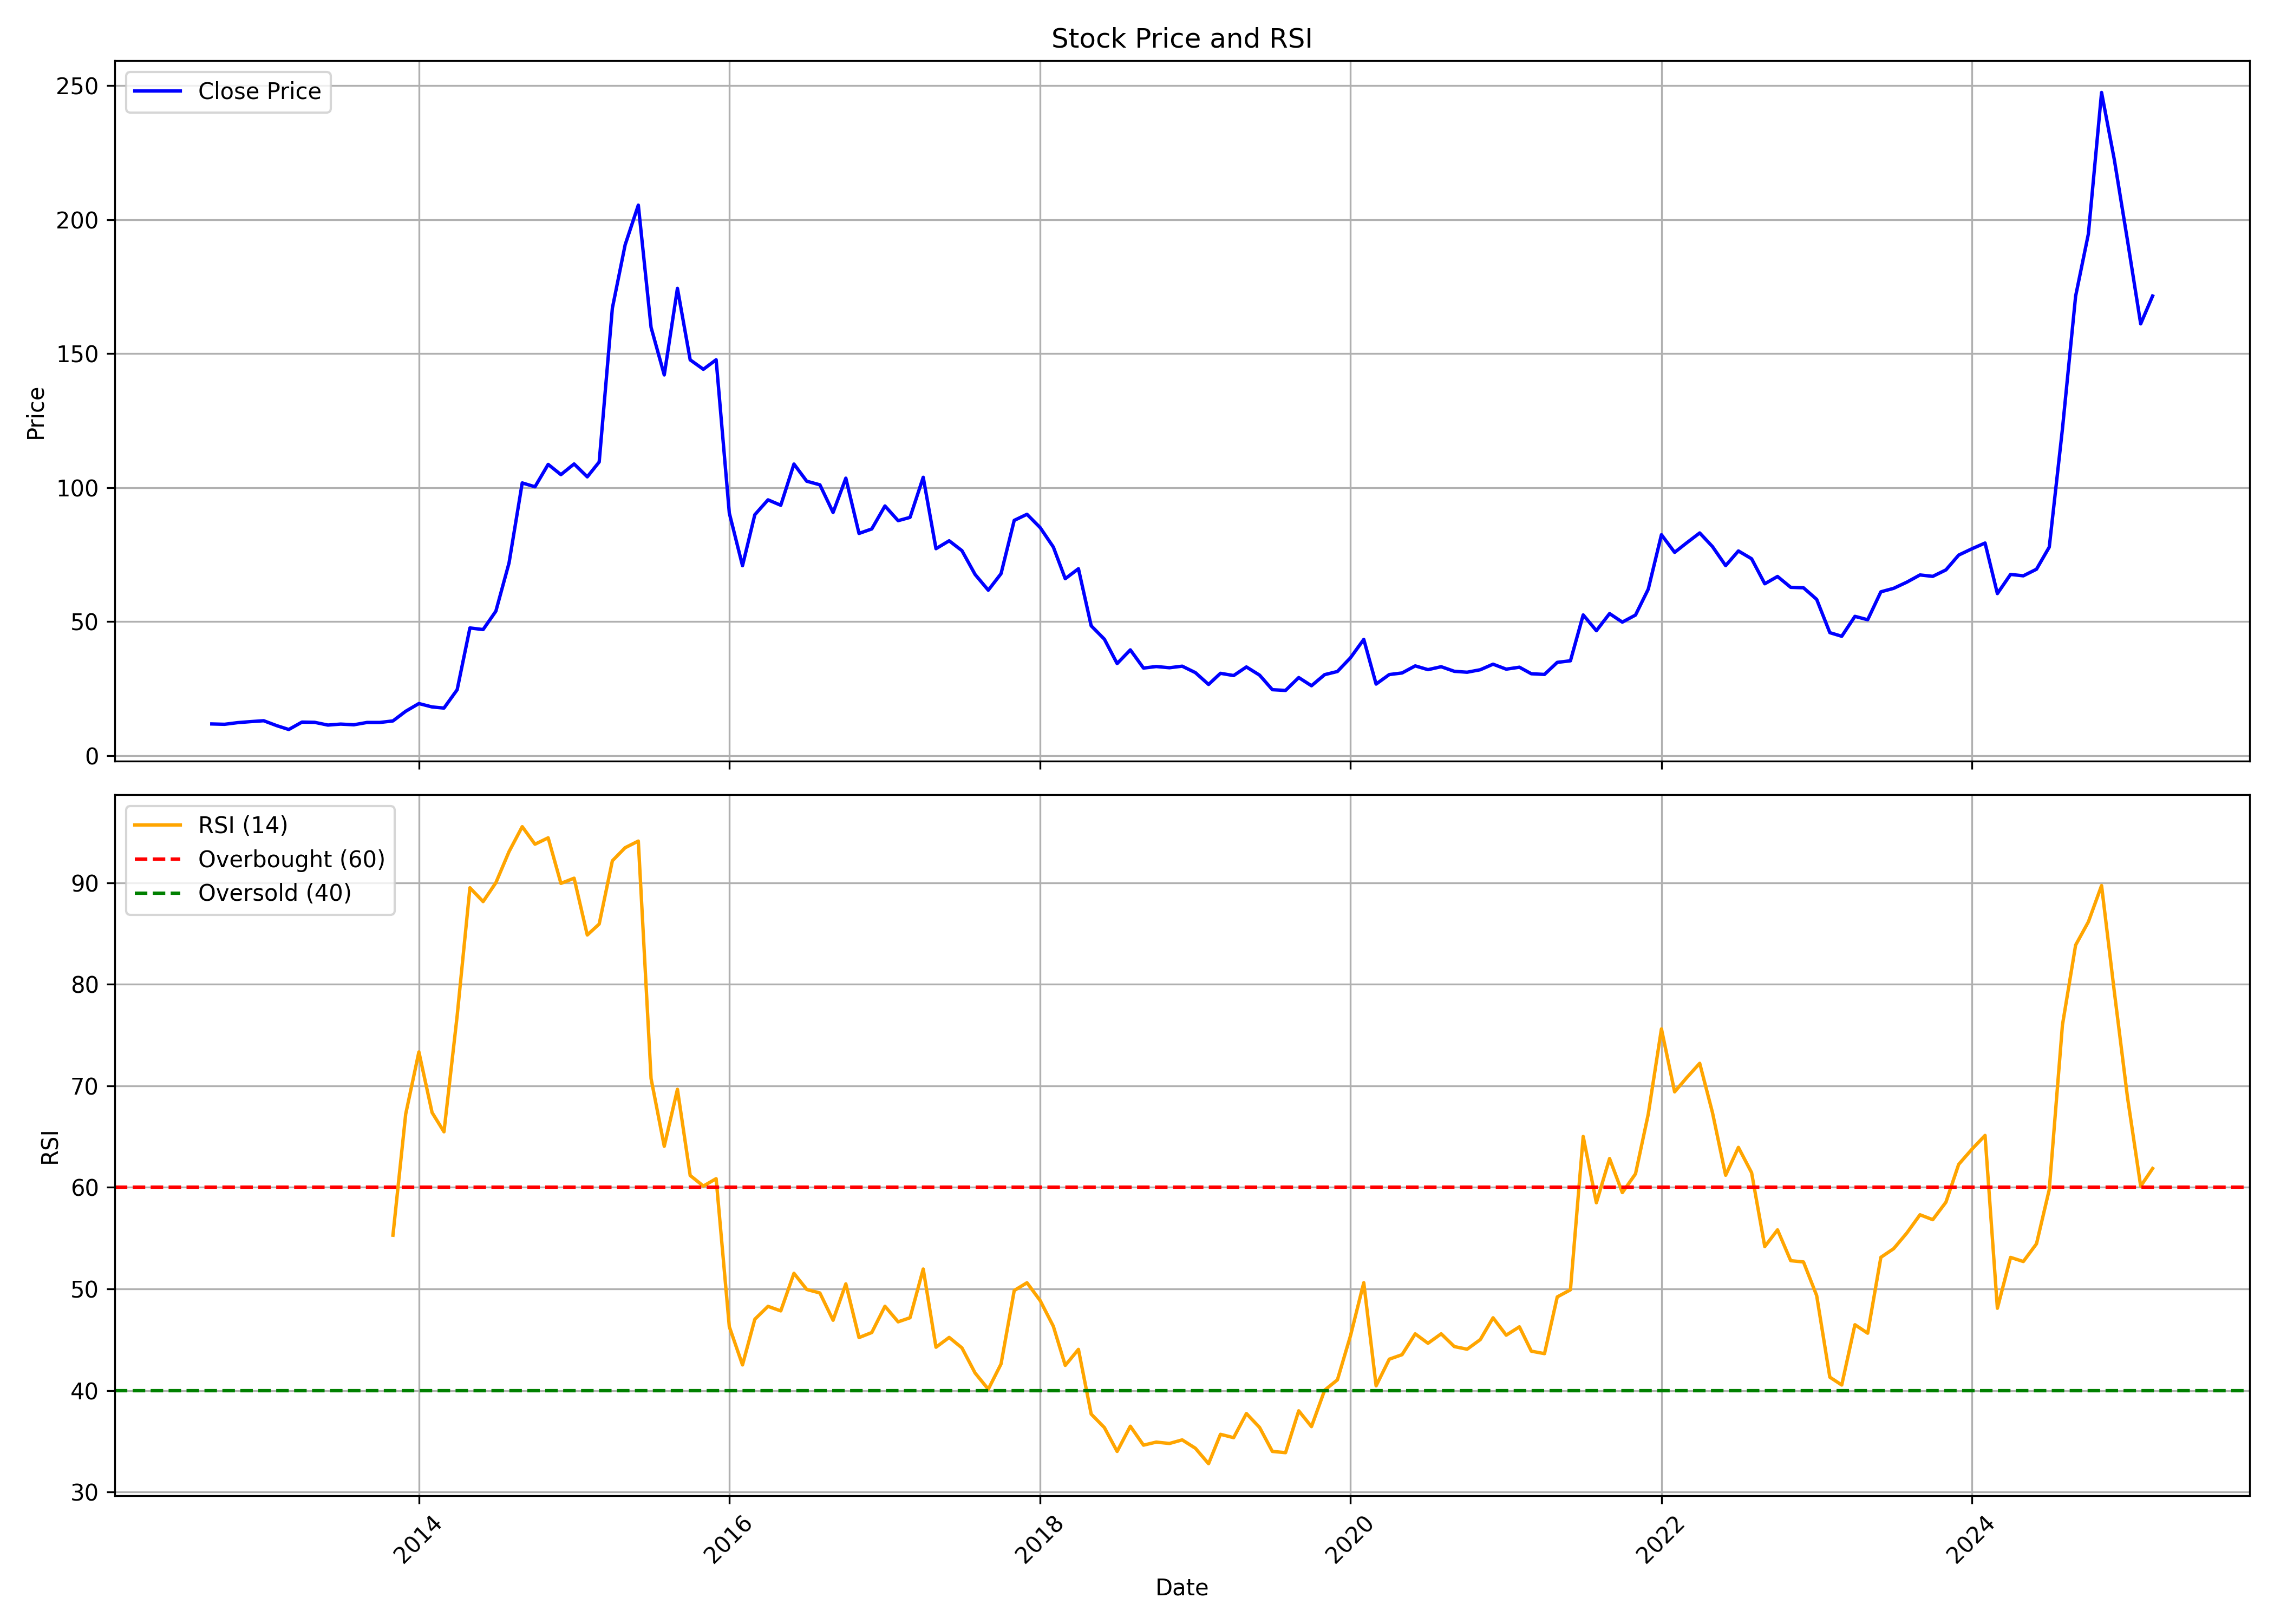

Values plotted in this chart, from the file beside it:
, date, symbol, open, high, low, close, volume, rsi
0, 2012-09-01, KITEX, 12.39, 13.81, 11.49, 11.8, 557684, 
1, 2012-10-01, KITEX, 11.99, 13.81, 10.85, 11.67, 1749226, 
2, 2012-11-01, KITEX, 12.4, 13.41, 9.863, 12.29, 548892, 
3, 2012-12-01, KITEX, 11.64, 13.81, 11.51, 12.66, 1528952, 
4, 2013-01-01, KITEX, 13.22, 14.21, 12.27, 13, 870741, 
5, 2013-02-01, KITEX, 13.07, 13.07, 10.29, 11.14, 437647, 
6, 2013-03-01, KITEX, 10.65, 11.54, 9.33, 9.725, 237571, 
7, 2013-04-01, KITEX, 10.06, 13.12, 9.863, 12.49, 813185, 
8, 2013-05-01, KITEX, 12.49, 12.79, 11.44, 12.4, 948382, 
9, 2013-06-01, KITEX, 12.76, 12.79, 10.38, 11.37, 334371, 
10, 2013-07-01, KITEX, 11.59, 12.37, 10.07, 11.74, 804630, 
11, 2013-08-01, KITEX, 11.88, 11.95, 10.58, 11.48, 514245, 
12, 2013-09-01, KITEX, 11.67, 13.09, 10.99, 12.35, 492942, 
13, 2013-10-01, KITEX, 12.99, 12.99, 11.49, 12.35, 757936, 
14, 2013-11-01, KITEX, 11.99, 13.59, 11.79, 12.92, 592054, 55.28
15, 2013-12-01, KITEX, 12.99, 16.77, 12.65, 16.53, 1355483, 67.22
16, 2014-01-01, KITEX, 16.59, 20.94, 15.81, 19.41, 2446856, 73.33
17, 2014-02-01, KITEX, 18.79, 19.99, 17.59, 18.14, 629767, 67.36
18, 2014-03-01, KITEX, 18.78, 18.88, 17.49, 17.72, 703979, 65.47
19, 2014-04-01, KITEX, 18.19, 26.53, 17.44, 24.57, 5311339, 76.9
20, 2014-05-01, KITEX, 24.57, 50.46, 23.99, 47.63, 12340084, 89.5
21, 2014-06-01, KITEX, 48.34, 54.51, 44.06, 47.02, 5358561, 88.14
22, 2014-07-01, KITEX, 46.83, 61.11, 44.9, 53.89, 17437664, 89.99
23, 2014-08-01, KITEX, 53.69, 73.71, 51.64, 71.89, 14460995, 93.06
24, 2014-09-01, KITEX, 72.14, 107.8, 65.78, 101.8, 25503663, 95.52
25, 2014-10-01, KITEX, 104, 104, 90.99, 100.3, 9775547, 93.79
26, 2014-11-01, KITEX, 101.8, 119.2, 100.2, 108.7, 11117908, 94.42
27, 2014-12-01, KITEX, 109.2, 113.1, 90.54, 104.9, 7415250, 89.93
28, 2015-01-01, KITEX, 104.9, 123.5, 104.2, 108.8, 12591025, 90.44
29, 2015-02-01, KITEX, 108.8, 113.9, 98.85, 104, 3864728, 84.85
30, 2015-03-01, KITEX, 104.9, 111.2, 102.3, 109.6, 4021765, 85.93
31, 2015-04-01, KITEX, 110.4, 176.8, 109.8, 167, 31208932, 92.16
32, 2015-05-01, KITEX, 167, 194.4, 152.7, 190.6, 11238982, 93.44
33, 2015-06-01, KITEX, 193.4, 211.2, 169, 205.4, 21406893, 94.1
34, 2015-07-01, KITEX, 207.6, 221.1, 146.2, 159.8, 20901827, 70.71
35, 2015-08-01, KITEX, 160.6, 169.8, 118.4, 142.1, 11050612, 64.04
36, 2015-09-01, KITEX, 141.5, 178.5, 135.3, 174.4, 15216823, 69.65
37, 2015-10-01, KITEX, 174.6, 177.9, 144.2, 147.7, 9625043, 61.17
38, 2015-11-01, KITEX, 148.7, 149.9, 136.3, 144.2, 3924036, 60.13
39, 2015-12-01, KITEX, 144.4, 153.8, 130.9, 147.7, 5618966, 60.85
40, 2016-01-01, KITEX, 148.7, 151.6, 79.52, 90.5, 19390096, 46.28
41, 2016-02-01, KITEX, 92.94, 104.6, 70.24, 70.85, 14137820, 42.51
42, 2016-03-01, KITEX, 72.46, 91.02, 70.22, 89.9, 8882334, 47.01
43, 2016-04-01, KITEX, 88.83, 102.7, 88.83, 95.44, 16407780, 48.28
44, 2016-05-01, KITEX, 95.21, 100.2, 89.74, 93.42, 6255106, 47.83
45, 2016-06-01, KITEX, 93.77, 110.1, 93.42, 108.8, 14175267, 51.53
46, 2016-07-01, KITEX, 107.2, 112.3, 99.85, 102.4, 9577276, 49.94
47, 2016-08-01, KITEX, 103.4, 103.4, 89.63, 101, 7591663, 49.6
48, 2016-09-01, KITEX, 101.8, 104.7, 82.54, 90.72, 4017091, 46.91
49, 2016-10-01, KITEX, 90.72, 109.6, 88.42, 103.5, 7185190, 50.49
50, 2016-11-01, KITEX, 85.85, 95.96, 72.96, 82.9, 13544505, 45.2
51, 2016-12-01, KITEX, 85.73, 87.17, 80.93, 84.58, 2022573, 45.7
52, 2017-01-01, KITEX, 84.27, 96.74, 83.26, 93.15, 4186555, 48.29
53, 2017-02-01, KITEX, 93.02, 94.04, 86.46, 87.67, 1997013, 46.75
54, 2017-03-01, KITEX, 87.81, 90.55, 86.63, 88.9, 2930329, 47.16
55, 2017-04-01, KITEX, 89.89, 111.7, 86.77, 103.9, 13140642, 51.96
56, 2017-05-01, KITEX, 103.9, 103.9, 75.78, 77.21, 10010874, 44.25
57, 2017-06-01, KITEX, 77.41, 86.96, 77.22, 80.16, 5417204, 45.22
58, 2017-07-01, KITEX, 80.26, 87.56, 71.89, 76.48, 5890896, 44.19
59, 2017-08-01, KITEX, 76.37, 80.56, 61.53, 67.58, 3780792, 41.71
... 91 more rows
